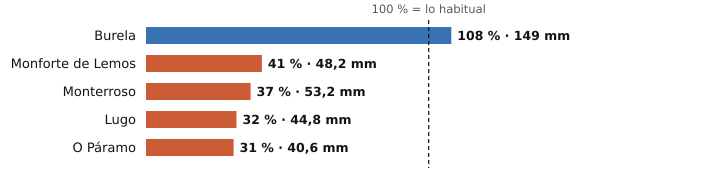

Source data for this figure (header and first rows):
estacion, provincia, indicativo, mm_otono, referencia_mm, pct, periodo_referencia, hasta, hora
Burela, Lugo, 1347T, 149.0, 138.2, 108, 1991-2020, 2026-10-22, 
Monforte de Lemos, Lugo, 1679A, 48.2, 118.0, 41, 1991-2020, 2026-10-23, 3
Monterroso, Lugo, 1446X, 53.2, 142.8, 37, 2006-2025, 2026-10-23, 2
Lugo, Lugo, 1518A, 44.8, 137.9, 32, 1991-2020, 2026-10-23, 1
O Páramo, Lugo, 1521I, 40.6, 129.0, 31, 1991-2020, 2026-10-22, 
